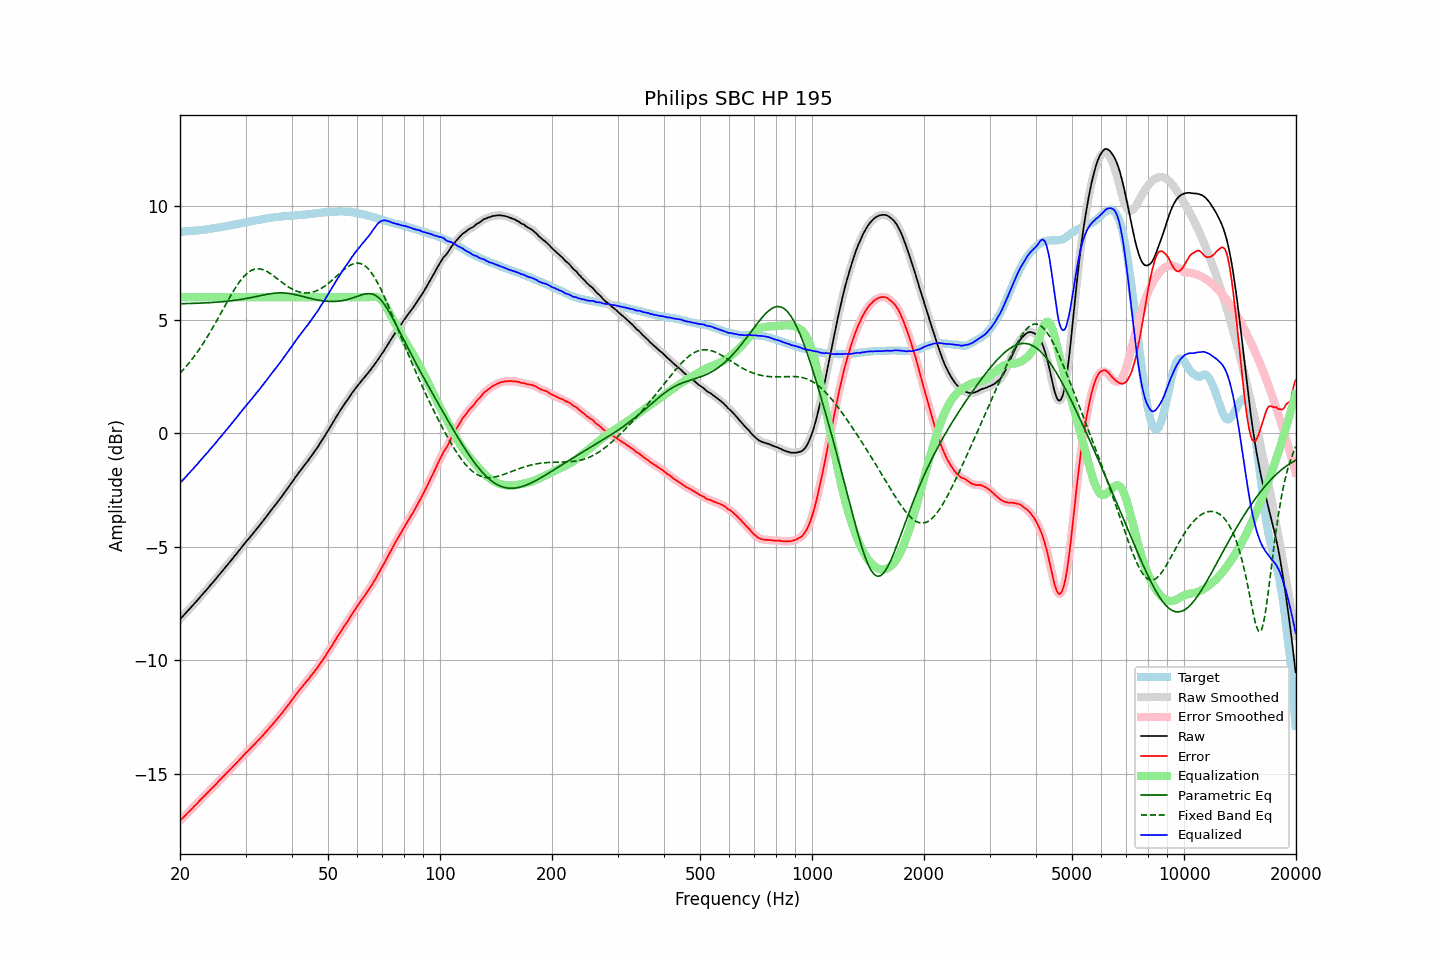

The table this chart was drawn from, first rows:
frequency, raw, error, smoothed, error_smoothed, equalization, parametric_eq, fixed_band_eq, equalized_raw, equalized_smoothed, target
20.00, -8.19, -17.07, -8.19, -17.07, 6.00, 5.71, 2.65, -2.19, -2.19, 8.88
20.20, -8.11, -16.99, -8.12, -17.00, 6.00, 5.71, 2.72, -2.11, -2.12, 8.88
20.40, -8.04, -16.93, -8.04, -16.93, 6.00, 5.71, 2.80, -2.04, -2.04, 8.89
20.61, -7.96, -16.86, -7.96, -16.86, 6.00, 5.71, 2.88, -1.96, -1.96, 8.90
20.81, -7.88, -16.78, -7.88, -16.79, 6.00, 5.72, 2.96, -1.88, -1.88, 8.90
21.02, -7.80, -16.71, -7.81, -16.71, 6.00, 5.72, 3.05, -1.80, -1.81, 8.91
21.23, -7.73, -16.64, -7.73, -16.64, 6.00, 5.72, 3.13, -1.73, -1.73, 8.91
21.44, -7.65, -16.57, -7.65, -16.57, 6.00, 5.72, 3.22, -1.65, -1.65, 8.92
21.66, -7.57, -16.50, -7.57, -16.50, 6.00, 5.73, 3.31, -1.57, -1.57, 8.93
21.87, -7.49, -16.42, -7.50, -16.43, 6.00, 5.73, 3.41, -1.49, -1.50, 8.93
22.09, -7.42, -16.36, -7.42, -16.36, 6.00, 5.73, 3.50, -1.42, -1.42, 8.94
22.31, -7.34, -16.29, -7.34, -16.28, 6.00, 5.73, 3.60, -1.34, -1.34, 8.95
22.54, -7.25, -16.20, -7.26, -16.21, 6.00, 5.74, 3.70, -1.25, -1.26, 8.95
22.76, -7.17, -16.13, -7.17, -16.13, 6.00, 5.74, 3.81, -1.17, -1.17, 8.96
22.99, -7.09, -16.06, -7.09, -16.06, 6.00, 5.74, 3.92, -1.09, -1.09, 8.97
23.22, -7.01, -15.99, -7.01, -15.99, 6.00, 5.75, 4.03, -1.01, -1.01, 8.97
23.45, -6.93, -15.92, -6.93, -15.92, 6.00, 5.75, 4.14, -0.93, -0.93, 8.98
23.69, -6.85, -15.85, -6.85, -15.85, 6.00, 5.75, 4.25, -0.85, -0.85, 8.99
23.92, -6.77, -15.77, -6.77, -15.77, 6.00, 5.76, 4.37, -0.77, -0.77, 9.00
24.16, -6.68, -15.69, -6.69, -15.70, 6.00, 5.76, 4.49, -0.68, -0.69, 9.01
24.40, -6.60, -15.62, -6.60, -15.63, 6.00, 5.77, 4.61, -0.60, -0.60, 9.02
24.65, -6.52, -15.56, -6.52, -15.56, 6.00, 5.77, 4.73, -0.52, -0.52, 9.04
24.89, -6.44, -15.49, -6.44, -15.49, 6.00, 5.77, 4.86, -0.44, -0.44, 9.05
25.14, -6.35, -15.41, -6.35, -15.41, 6.00, 5.78, 4.98, -0.35, -0.35, 9.06
25.39, -6.26, -15.33, -6.27, -15.34, 6.00, 5.79, 5.11, -0.26, -0.27, 9.07
25.65, -6.18, -15.26, -6.18, -15.26, 6.00, 5.79, 5.24, -0.18, -0.18, 9.08
25.91, -6.09, -15.19, -6.09, -15.19, 6.00, 5.80, 5.37, -0.09, -0.09, 9.10
26.16, -6.01, -15.12, -6.01, -15.12, 6.00, 5.80, 5.49, -0.01, -0.01, 9.11
26.43, -5.92, -15.04, -5.92, -15.04, 6.00, 5.81, 5.62, 0.08, 0.08, 9.12
26.69, -5.84, -14.97, -5.84, -14.97, 6.00, 5.82, 5.75, 0.16, 0.16, 9.13
26.96, -5.75, -14.90, -5.76, -14.90, 6.00, 5.83, 5.88, 0.25, 0.24, 9.15
27.23, -5.67, -14.83, -5.67, -14.83, 6.00, 5.83, 6.00, 0.33, 0.33, 9.15
27.50, -5.58, -14.76, -5.58, -14.75, 6.00, 5.84, 6.12, 0.42, 0.42, 9.17
27.77, -5.49, -14.67, -5.49, -14.68, 6.00, 5.85, 6.24, 0.51, 0.51, 9.18
28.05, -5.40, -14.60, -5.41, -14.61, 6.00, 5.86, 6.36, 0.60, 0.59, 9.20
28.33, -5.32, -14.53, -5.32, -14.53, 6.00, 5.87, 6.47, 0.68, 0.68, 9.21
28.62, -5.23, -14.46, -5.23, -14.46, 6.00, 5.88, 6.58, 0.77, 0.77, 9.23
28.90, -5.14, -14.38, -5.14, -14.38, 6.00, 5.89, 6.67, 0.86, 0.86, 9.24
29.19, -5.05, -14.31, -5.05, -14.31, 6.00, 5.90, 6.77, 0.95, 0.95, 9.26
29.48, -4.96, -14.23, -4.96, -14.23, 6.00, 5.91, 6.85, 1.04, 1.04, 9.27
29.78, -4.87, -14.16, -4.87, -14.16, 6.00, 5.92, 6.94, 1.13, 1.13, 9.29
30.08, -4.78, -14.08, -4.79, -14.08, 6.00, 5.94, 7.00, 1.22, 1.21, 9.29
30.38, -4.70, -14.02, -4.70, -14.01, 6.00, 5.95, 7.07, 1.30, 1.30, 9.31
30.68, -4.62, -13.94, -4.62, -13.94, 6.00, 5.96, 7.12, 1.38, 1.38, 9.32
30.99, -4.53, -13.87, -4.54, -13.88, 6.00, 5.98, 7.17, 1.47, 1.46, 9.34
31.30, -4.45, -13.80, -4.45, -13.80, 6.00, 5.99, 7.20, 1.55, 1.55, 9.35
31.61, -4.36, -13.73, -4.36, -13.73, 6.00, 6.01, 7.23, 1.64, 1.64, 9.37
31.93, -4.27, -13.65, -4.27, -13.65, 6.00, 6.02, 7.24, 1.73, 1.73, 9.38
32.24, -4.18, -13.58, -4.19, -13.58, 6.00, 6.04, 7.25, 1.82, 1.81, 9.39
32.57, -4.10, -13.51, -4.10, -13.51, 6.00, 6.05, 7.25, 1.90, 1.90, 9.40
32.89, -4.01, -13.43, -4.01, -13.43, 6.00, 6.07, 7.24, 1.99, 1.99, 9.42
33.22, -3.92, -13.35, -3.92, -13.35, 6.00, 6.08, 7.22, 2.08, 2.08, 9.43
33.55, -3.82, -13.27, -3.83, -13.27, 6.00, 6.10, 7.20, 2.18, 2.17, 9.45
33.89, -3.73, -13.19, -3.73, -13.19, 6.00, 6.11, 7.17, 2.27, 2.27, 9.46
34.23, -3.64, -13.12, -3.64, -13.11, 6.00, 6.12, 7.13, 2.36, 2.36, 9.47
34.57, -3.55, -13.03, -3.55, -13.03, 6.00, 6.14, 7.09, 2.45, 2.45, 9.48
34.92, -3.45, -12.94, -3.46, -12.95, 6.00, 6.15, 7.05, 2.55, 2.54, 9.49
35.27, -3.36, -12.87, -3.36, -12.87, 6.00, 6.16, 7.00, 2.64, 2.64, 9.51
35.62, -3.27, -12.79, -3.27, -12.79, 6.00, 6.17, 6.95, 2.73, 2.73, 9.52
35.97, -3.18, -12.70, -3.18, -12.71, 6.00, 6.18, 6.89, 2.82, 2.82, 9.52
... 635 more rows
